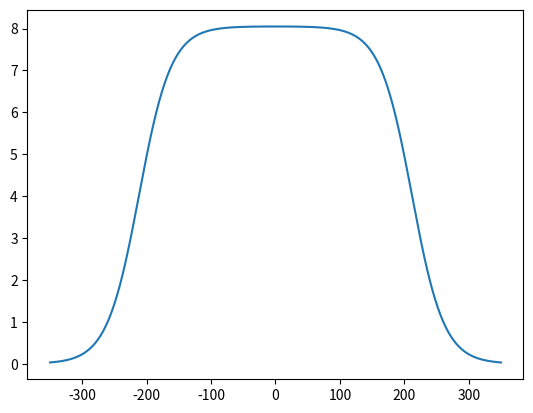

The matplotlib source for this figure:
#!/usr/bin/env python3
# -*- coding: utf-8 -*-
"""
Created on Thu Jul  6 13:44:27 2017

[redacted]
"""

import numpy as np
import matplotlib.pyplot as plt

den = 5.73
top = 20
ramp = 10

#My initial guesses
"""
a = top/2 + ramp/2 #15.0
b = ramp/4         #2.5
"""

#From ThrDim.FitDataDoubleTanh
a = 211.81085591
b = 49.9021692099
den = 8.05244671013

window = 350

def f(x):
    first = .5 + .5*np.tanh((x+a)/b)
    second= .5 - .5*np.tanh((x-a)/b)
    return (first * second) * den

x = np.arange(-window,window,.01)
plt.plot(x,f(x))

"""
a = 15.1517144584
b = 2.59324260261
den = 8.05244671013

plt.plot(x,f(x))
"""